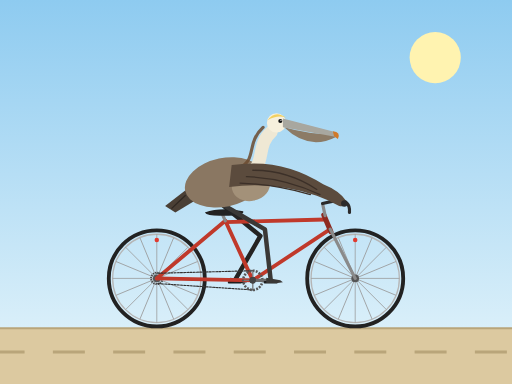
t = 0.00 s
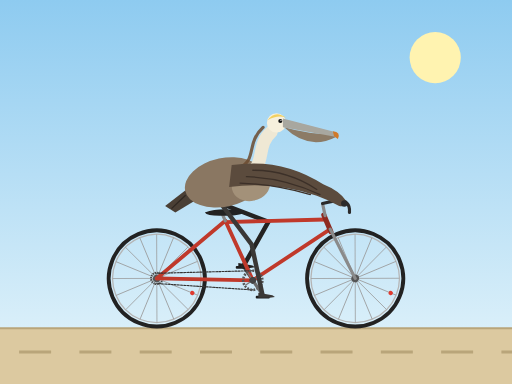
t = 0.31 s
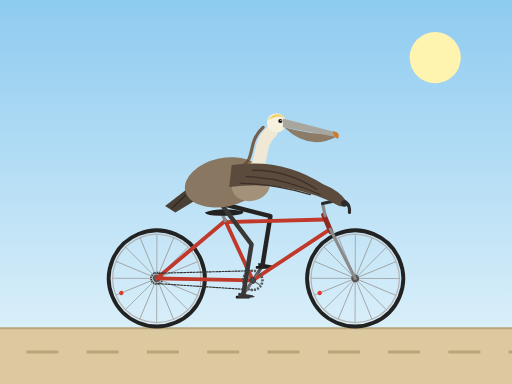
t = 0.69 s
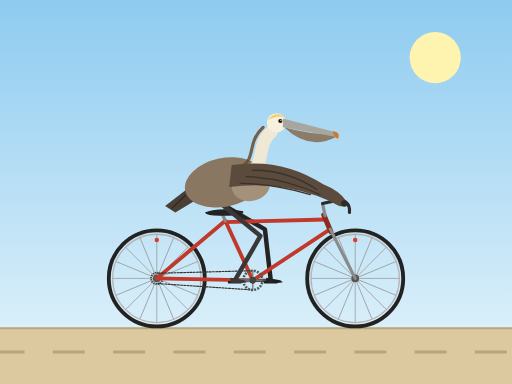
t = 1.00 s
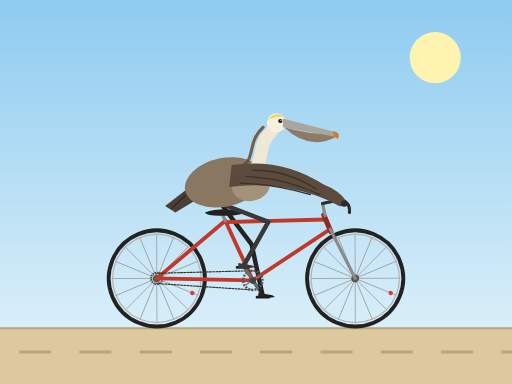
t = 1.31 s
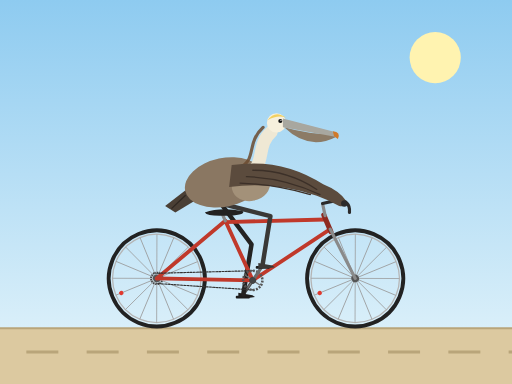
t = 1.69 s

The animated SVG that drew these frames (rendered in a browser with its animation timeline set to each time). Animation: 10 SMIL elements (animate=2,animateTransform=8); one cycle of 2.00 s, repeats indefinitely.

<svg xmlns="http://www.w3.org/2000/svg" viewBox="0 0 800 600" width="800" height="600">
  <title>California brown pelican riding a bicycle</title>
  <defs>
    <linearGradient id="sky" x1="0" y1="0" x2="0" y2="1">
      <stop offset="0" stop-color="#8ecbf0"/>
      <stop offset="1" stop-color="#e6f5fb"/>
    </linearGradient>
    <g id="wheel">
      <circle r="75" fill="none" stroke="#222" stroke-width="6"/>
      <circle r="69" fill="none" stroke="#b5b5b5" stroke-width="2"/>
      <g stroke="#9a9a9a" stroke-width="1.2">
        <line x1="-69" y1="0" x2="69" y2="0"/>
        <line x1="-69" y1="0" x2="69" y2="0" transform="rotate(22.5)"/>
        <line x1="-69" y1="0" x2="69" y2="0" transform="rotate(45)"/>
        <line x1="-69" y1="0" x2="69" y2="0" transform="rotate(67.5)"/>
        <line x1="-69" y1="0" x2="69" y2="0" transform="rotate(90)"/>
        <line x1="-69" y1="0" x2="69" y2="0" transform="rotate(112.5)"/>
        <line x1="-69" y1="0" x2="69" y2="0" transform="rotate(135)"/>
        <line x1="-69" y1="0" x2="69" y2="0" transform="rotate(157.5)"/>
      </g>
      <circle r="6" fill="#555"/>
      <circle cx="0" cy="-60" r="3.5" fill="#e03a2f"/>
    </g>
  </defs>

  <rect width="800" height="600" fill="url(#sky)"/>
  <circle cx="680" cy="90" r="40" fill="#fff3b0"/>
  <rect x="0" y="513" width="800" height="87" fill="#dcc9a0"/>
  <line x1="0" y1="513" x2="800" y2="513" stroke="#b9a57a" stroke-width="3"/>

  <g>
    <animateTransform attributeName="transform" type="translate" from="0 0" to="-94.2 0" dur="0.2s" repeatCount="indefinite"/>
    <line x1="-200" y1="550" x2="1000" y2="550" stroke="#b9a57a" stroke-width="5" stroke-dasharray="50 44.2"/>
  </g>

  <!-- Wheels -->
  <g transform="translate(245 435)">
    <g>
      <animateTransform attributeName="transform" type="rotate" from="0 0 0" to="360 0 0" dur="1s" repeatCount="indefinite"/>
      <use href="#wheel"/>
      <circle r="9" fill="none" stroke="#444" stroke-width="3" stroke-dasharray="2 1.5"/>
    </g>
  </g>
  <g transform="translate(555 435)">
    <g>
      <animateTransform attributeName="transform" type="rotate" from="0 0 0" to="360 0 0" dur="1s" repeatCount="indefinite"/>
      <use href="#wheel"/>
    </g>
  </g>

  <!-- Far crank, pedal, foot -->
  <g>
    <animateTransform attributeName="transform" type="rotate" from="180 395 438" to="540 395 438" dur="2s" repeatCount="indefinite"/>
    <line x1="395" y1="438" x2="423" y2="438" stroke="#4a4a4a" stroke-width="5" stroke-linecap="round"/>
    <g>
      <animateTransform attributeName="transform" type="rotate" from="-180 423 438" to="-540 423 438" dur="2s" repeatCount="indefinite"/>
      <rect x="412" y="439" width="22" height="4" rx="1.5" fill="#1d1d1d"/>
      <path d="M416,434 L438,438 L442,441 L434,442 L416,442 Z" fill="#1f1e1d"/>
    </g>
  </g>

  <!-- Far leg -->
  <path fill="none" stroke="#242322" stroke-width="7" stroke-linecap="round" stroke-linejoin="round" d="M345,318 L406.9,368.7 L367,438">
    <animate attributeName="d" dur="2s" repeatCount="indefinite" calcMode="linear"
      values="M345,318 L406.9,368.7 L367,438;
              M345,318 L418,350.6 L375.2,418.2;
              M345,318 L423.2,335.1 L395,410;
              M345,318 L422.3,338.5 L414.8,418.2;
              M345,318 L414,358.5 L423,438;
              M345,318 L395.3,380.2 L414.8,457.8;
              M345,318 L386.4,386.5 L395,466;
              M345,318 L395.2,380.3 L375.2,457.8;
              M345,318 L406.9,368.7 L367,438"/>
  </path>

  <!-- Frame -->
  <g fill="none" stroke-linecap="round" stroke-linejoin="round">
    <g stroke="#c0392b" stroke-width="6">
      <line x1="245" y1="435" x2="395" y2="438"/>
      <line x1="245" y1="435" x2="352" y2="345"/>
      <line x1="395" y1="438" x2="352" y2="345"/>
      <line x1="352" y1="347" x2="508" y2="343"/>
      <line x1="395" y1="438" x2="516" y2="358"/>
    </g>
    <line x1="506" y1="336" x2="517" y2="362" stroke="#8e2a20" stroke-width="8"/>
    <line x1="516" y1="358" x2="555" y2="435" stroke="#8a8a8a" stroke-width="5"/>
    <line x1="352" y1="345" x2="346" y2="331" stroke="#8a8a8a" stroke-width="5"/>
    <line x1="508" y1="337" x2="504" y2="318" stroke="#8a8a8a" stroke-width="5"/>
    <path d="M504,318 L526,313 Q548,312 546,332" stroke="#2b2b2b" stroke-width="5"/>
    <!-- Chain -->
    <g stroke="#333" stroke-width="1.8" stroke-dasharray="3 2">
      <line x1="395" y1="423" x2="245" y2="427"/>
      <line x1="395" y1="453" x2="245" y2="443"/>
    </g>
  </g>

  <!-- Chainring -->
  <g>
    <animateTransform attributeName="transform" type="rotate" from="0 395 438" to="360 395 438" dur="2s" repeatCount="indefinite"/>
    <circle cx="395" cy="438" r="15" fill="none" stroke="#555" stroke-width="4" stroke-dasharray="3 2"/>
    <line x1="381" y1="438" x2="409" y2="438" stroke="#777" stroke-width="2"/>
    <line x1="395" y1="424" x2="395" y2="452" stroke="#777" stroke-width="2"/>
    <circle cx="395" cy="438" r="5" fill="#333"/>
  </g>

  <!-- Saddle -->
  <path d="M320,332 Q345,323 380,330 Q383,337 350,337 Q324,338 320,332 Z" fill="#222"/>

  <!-- Near crank, pedal, foot -->
  <g>
    <animateTransform attributeName="transform" type="rotate" from="0 395 438" to="360 395 438" dur="2s" repeatCount="indefinite"/>
    <line x1="395" y1="438" x2="423" y2="438" stroke="#6a6a6a" stroke-width="5" stroke-linecap="round"/>
    <circle cx="395" cy="438" r="5" fill="#444"/>
    <g>
      <animateTransform attributeName="transform" type="rotate" from="0 423 438" to="-360 423 438" dur="2s" repeatCount="indefinite"/>
      <rect x="412" y="439" width="22" height="4" rx="1.5" fill="#1d1d1d"/>
      <path d="M416,434 L438,438 L442,441 L434,442 L416,442 Z" fill="#3a3836"/>
    </g>
  </g>

  <!-- Near leg -->
  <path fill="none" stroke="#3a3836" stroke-width="7" stroke-linecap="round" stroke-linejoin="round" d="M345,318 L414,358.5 L423,438">
    <animate attributeName="d" dur="2s" repeatCount="indefinite" calcMode="linear"
      values="M345,318 L414,358.5 L423,438;
              M345,318 L395.3,380.2 L414.8,457.8;
              M345,318 L386.4,386.5 L395,466;
              M345,318 L395.2,380.3 L375.2,457.8;
              M345,318 L406.9,368.7 L367,438;
              M345,318 L418,350.6 L375.2,418.2;
              M345,318 L423.2,335.1 L395,410;
              M345,318 L422.3,338.5 L414.8,418.2;
              M345,318 L414,358.5 L423,438"/>
  </path>

  <!-- Tail -->
  <path d="M302,288 L258,322 L274,332 L314,308 Z" fill="#4a3f35"/>
  <path d="M290,305 L268,326" stroke="#2f2721" stroke-width="2"/>

  <!-- Body -->
  <ellipse cx="350" cy="285" rx="62" ry="38" transform="rotate(-12 350 285)" fill="#8a7762"/>
  <ellipse cx="392" cy="290" rx="30" ry="24" transform="rotate(-12 392 290)" fill="#a39179"/>

  <!-- Neck -->
  <path d="M385,270 C418,262 398,228 424,206" fill="none" stroke="#efe8d4" stroke-width="20" stroke-linecap="round"/>
  <path d="M374,262 C402,250 384,224 411,199" fill="none" stroke="#6b4a30" stroke-width="5" stroke-linecap="round" opacity="0.85"/>

  <!-- Head -->
  <circle cx="432" cy="192" r="15" fill="#f6f0dd"/>
  <path d="M418,188 Q430,171 447,184 Q434,179 418,188 Z" fill="#f0d060"/>
  <path d="M444,199 Q482,236 525,214 L520,210 Q482,210 444,199 Z" fill="#8c7b66"/>
  <path d="M442,185 L522,206 Q530,208 526,214 L442,199 Z" fill="#a8a79f"/>
  <path d="M520,205 Q533,206 528,217 L522,213 Z" fill="#d07a2a"/>
  <circle cx="438" cy="189" r="3.2" fill="#111"/>
  <circle cx="439" cy="188" r="1" fill="#fff"/>

  <!-- Wing reaching the handlebar -->
  <path d="M362,258 Q440,246 505,288 Q530,298 541,314 Q542,324 530,322 Q512,312 495,306 Q430,283 358,292 Z" fill="#5b4b3d"/>
  <g fill="none" stroke="#3c3028" stroke-width="2" stroke-linecap="round">
    <path d="M395,266 Q450,266 495,296"/>
    <path d="M385,276 Q445,278 500,304"/>
    <path d="M375,286 Q430,288 485,304"/>
  </g>
  <circle cx="538" cy="318" r="5" fill="#2b2b2b"/>
</svg>
